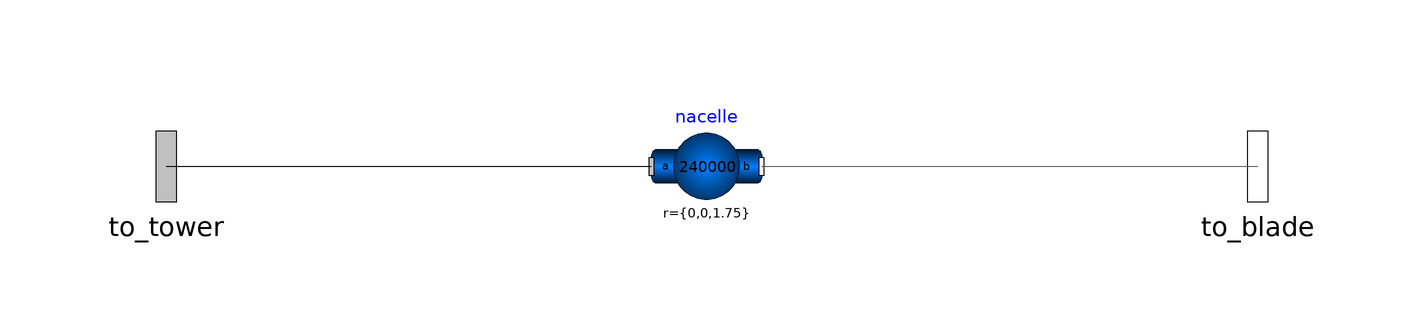

Above is the diagram view of the following Modelica model: its components placed by their Placement annotations and its connect equations drawn as lines.

model nacelle
    Modelica.Mechanics.MultiBody.Parts.BodyShape nacelle(I_33 = 2607890, m = 240000, r = {0, 0, 1.75}, r_CM = {-1.9, 0, 1.75}) annotation(
      Placement(visible = true, transformation(origin = {0, 0}, extent = {{-10, -10}, {10, 10}}, rotation = 0)));
    Modelica.Mechanics.MultiBody.Interfaces.Frame_a to_tower annotation(
      Placement(visible = true, transformation(origin = {-98, 0}, extent = {{-16, -16}, {16, 16}}, rotation = 0), iconTransformation(origin = {-98, 0}, extent = {{-16, -16}, {16, 16}}, rotation = 0)));
    Modelica.Mechanics.MultiBody.Interfaces.Frame_b to_blade annotation(
      Placement(visible = true, transformation(origin = {100, 0}, extent = {{-16, -16}, {16, 16}}, rotation = 0), iconTransformation(origin = {100, 0}, extent = {{-16, -16}, {16, 16}}, rotation = 0)));
  equation
    connect(to_tower, nacelle.frame_a) annotation(
      Line(points = {{-98, 0}, {-10, 0}}));
    connect(nacelle.frame_b, to_blade) annotation(
      Line(points = {{10, 0}, {100, 0}, {100, 0}, {100, 0}}, color = {95, 95, 95}));
    annotation(
      Icon(graphics = {Polygon(origin = {8, 8}, fillColor = {150, 150, 150}, fillPattern = FillPattern.Solid, points = {{-66, 24}, {-2, 32}, {62, 32}, {66, -32}, {8, -32}, {-64, -30}, {-66, -16}, {-66, -10}, {-66, 24}}), Text(origin = {-91, 45}, extent = {{-41, -15}, {41, 15}}, textString = "to_tower"), Text(origin = {101, 42}, extent = {{-31, 18}, {51, -26}}, textString = "to_blade")}));
  end nacelle;